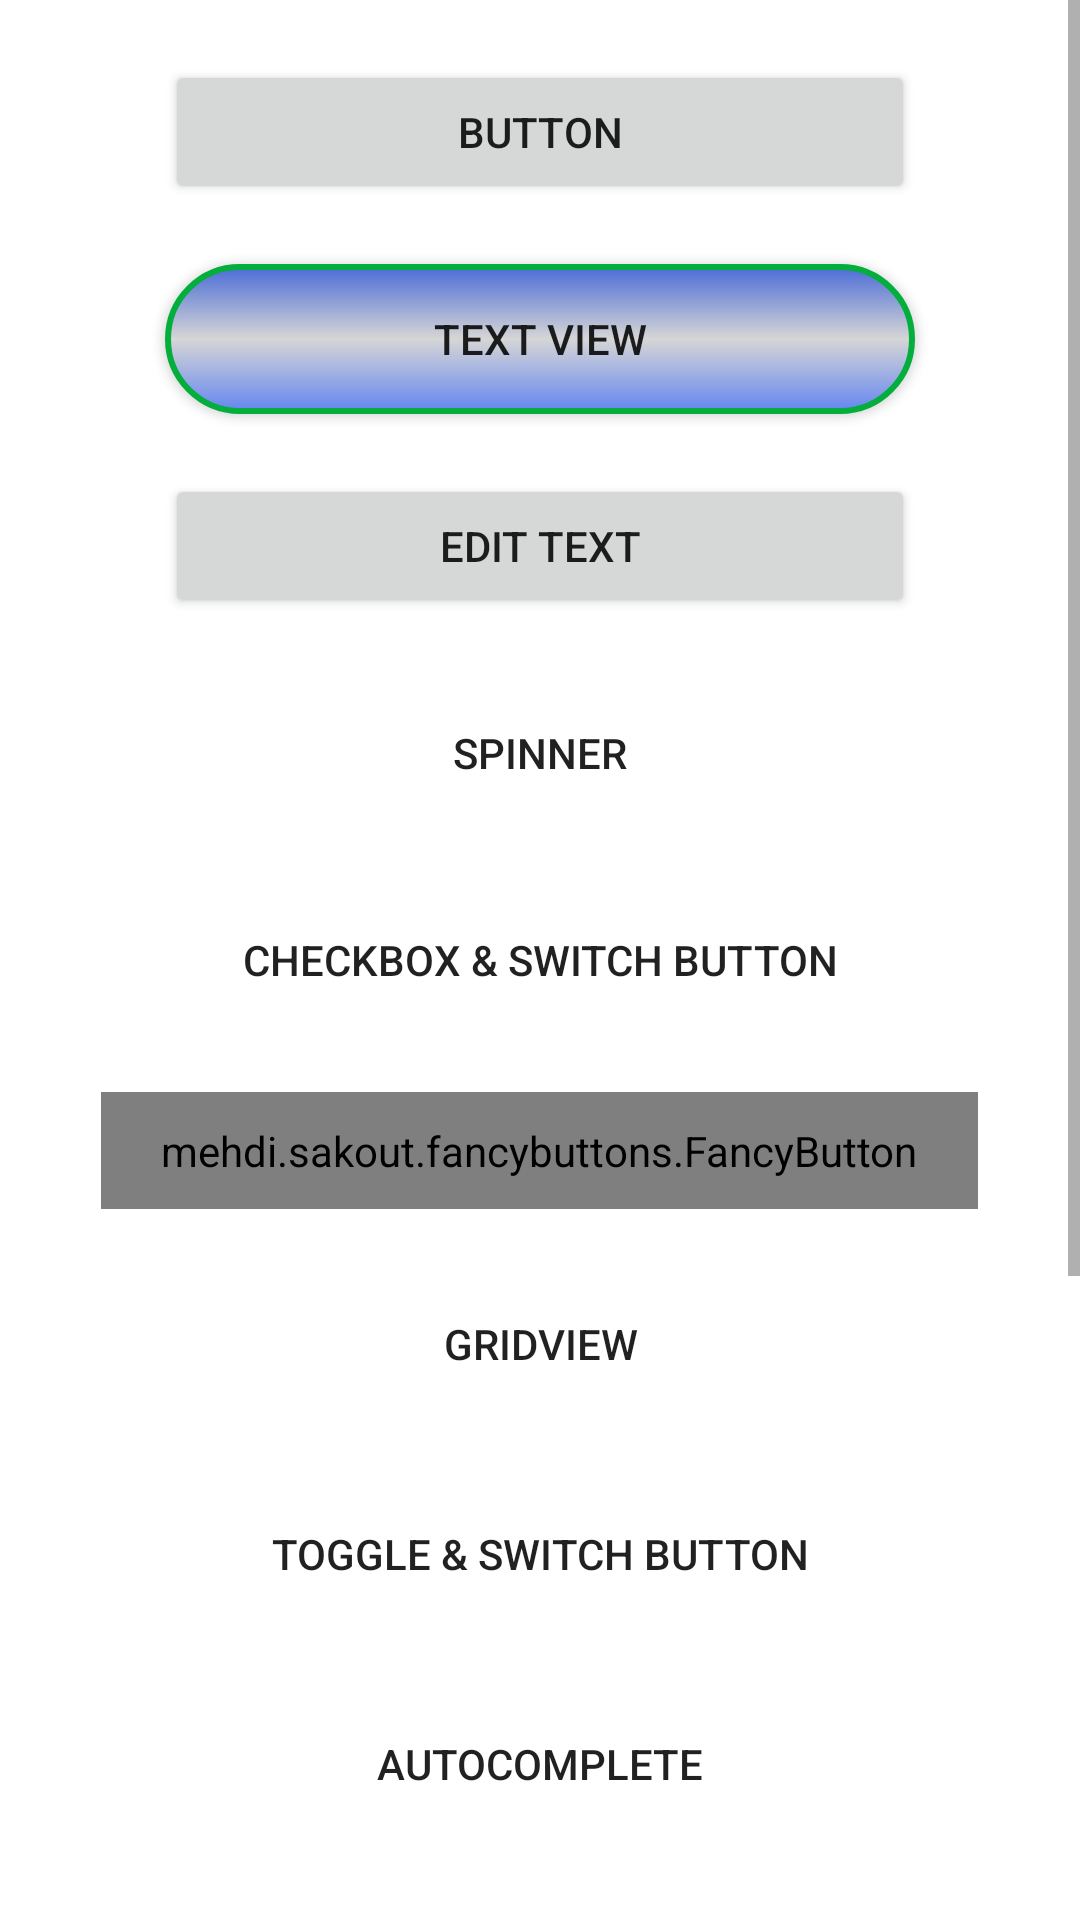

Layout XML and referenced resources for this Android screen:
<!-- AndroidManifest.xml: application theme AppTheme -->
<!-- res/layout/activity_main.xml -->
<?xml version="1.0" encoding="utf-8"?>
<ScrollView xmlns:android="http://schemas.android.com/apk/res/android"
    xmlns:app="http://schemas.android.com/apk/res-auto"
    xmlns:fancy="http://schemas.android.com/apk/res-auto"
    xmlns:tools="http://schemas.android.com/tools"
    android:layout_width="match_parent"
    android:layout_height="match_parent"
    tools:context=".MainActivity">

    <LinearLayout
        android:layout_width="match_parent"
        android:layout_height="wrap_content"
        android:orientation="vertical">

        <Button
            android:id="@+id/b1"
            android:layout_width="250dp"
            android:layout_height="wrap_content"
            android:layout_gravity="center"
            android:layout_marginTop="20dp"
            android:gravity="center"
            android:text="@string/button" />

        <Button
            android:id="@+id/b2"
            android:layout_width="250dp"
            android:layout_height="wrap_content"
            android:layout_gravity="center"
            android:layout_marginTop="20dp"
            android:background="@drawable/roundeb"
            android:text="@string/text_view" />

        <Button
            android:id="@+id/b3"
            android:layout_width="250dp"
            android:layout_height="wrap_content"
            android:layout_gravity="center"
            android:layout_marginTop="20dp"
            android:text="@string/edit_text" />

        <Button
            android:id="@+id/b4"
            android:layout_width="250dp"
            android:layout_height="50dp"
            android:layout_gravity="center"
            android:layout_marginTop="20dp"
            android:background="@drawable/button_custom"
            android:text="@string/spinner" />

        <Button
            android:id="@+id/b5"
            style="?android:attr/borderlessButtonStyle"
            android:layout_width="250dp"
            android:layout_height="wrap_content"
            android:layout_gravity="center"
            android:layout_marginTop="20dp"
            android:text="@string/checkbox_amp_switch_button" />

        <mehdi.sakout.fancybuttons.FancyButton
            android:id="@+id/b6"
            android:layout_width="wrap_content"
            android:layout_height="wrap_content"
            android:layout_gravity="center"
            android:layout_marginTop="20dp"
            android:paddingLeft="20dp"
            android:paddingTop="10dp"
            android:paddingRight="20dp"
            android:paddingBottom="10dp"
            fancy:fb_borderColor="#000"
            fancy:fb_borderWidth="1dp"
            fancy:fb_defaultColor="#7ab800"
            fancy:fb_focusColor="#9bd823"
            fancy:fb_fontIconResource="&#xf04b;"
            fancy:fb_iconPosition="left"
            fancy:fb_radius="30dp"
            fancy:fb_text="SHUFFLE PLAY"
            fancy:fb_textColor="#FFFFFF" />

        <Button
            android:id="@+id/b7"
            android:layout_width="250dp"
            android:layout_height="50dp"
            android:layout_gravity="center"
            android:layout_marginTop="20dp"
            android:background="@drawable/button_custom"
            android:text="@string/gridview" />

        <Button
            android:id="@+id/b8"
            android:layout_width="250dp"
            android:layout_height="50dp"
            android:layout_gravity="center"
            android:layout_marginTop="20dp"
            android:background="@drawable/button_custom"
            android:text="@string/toggle_amp_switch_button" />

        <Button
            android:id="@+id/b9"
            android:layout_width="250dp"
            android:layout_height="50dp"
            android:layout_gravity="center"
            android:layout_marginTop="20dp"
            android:background="@drawable/button_custom"
            android:text="@string/autocomplete" />

        <Button
            android:id="@+id/b10"
            android:layout_width="250dp"
            android:layout_height="50dp"
            android:layout_below="@+id/b9"
            android:layout_gravity="center"
            android:layout_marginTop="20dp"
            android:background="@drawable/button_custom"
            android:text="Recyclerview" />

        <Button
            android:id="@+id/b11"
            android:layout_width="250dp"
            android:layout_height="50dp"
            android:layout_below="@+id/b10"
            android:layout_gravity="center"
            android:layout_marginTop="20dp"
            android:background="@drawable/button_custom"
            android:text="AutoSize" />

        <Button
            android:id="@+id/b12"
            android:layout_width="250dp"
            android:layout_height="50dp"
            android:layout_below="@+id/b11"
            android:layout_gravity="center"
            android:layout_marginTop="20dp"
            android:background="@drawable/button_custom"
            android:text="Gallery" />

        <Button
            android:id="@+id/b13"
            android:layout_width="250dp"
            android:layout_height="50dp"
            android:layout_below="@+id/b11"
            android:layout_gravity="center"
            android:layout_marginTop="20dp"
            android:background="@drawable/button_custom"
            android:text="Notification" />

        <Button
            android:id="@+id/b14"
            android:layout_width="250dp"
            android:layout_height="50dp"
            android:layout_below="@+id/b11"
            android:layout_gravity="center"
            android:layout_marginTop="20dp"
            android:background="@drawable/button_custom"
            android:text="PDF" />

    </LinearLayout>
</ScrollView>
<!-- resources referenced by this layout -->
<resources>
  <!-- drawable button_custom (drawable) -->
  <?xml version="1.0" encoding="utf-8"?>
  <selector xmlns:android="http://schemas.android.com/apk/res/android">
      <item android:drawable="@drawable/blue"
          android:state_pressed="true" />
      <item android:drawable="@drawable/red"
          android:state_focused="true" />
      <item android:drawable="@drawable/defaultcolor" />
  </selector>
  <!-- drawable roundeb (drawable) -->
  <?xml version="1.0" encoding="utf-8"?>
  <selector xmlns:android="http://schemas.android.com/apk/res/android">
      <item android:state_pressed="false">
          <shape android:shape="rectangle">
              <gradient
                  android:startColor="#6586F0"
                  android:centerColor="#D6D6D6"
                  android:endColor="#4B6CD6"
                  android:angle="90"/>
              <corners android:radius="60sp" />
              <size android:height="50sp"/>
              
              <stroke
                  android:width="2dip"
                  android:color="#03ae3c" />
              <padding
                  android:bottom="4dp"
                  android:left="4dp"
                  android:right="4dp"
                  android:top="4dp" />
          </shape>
      </item>
      <item android:state_pressed="true">
          <shape android:shape="rectangle">
              <corners android:radius="1000dp" />
              <solid android:color="#3AA76D" />
              <stroke
                  android:width="2dip"
                  android:color="#03ae3c" />
              <padding
                  android:bottom="4dp"
                  android:left="4dp"
                  android:right="4dp"
                  android:top="4dp" />
          </shape>
      </item>
  </selector>
  <string name="autocomplete">AutoComplete</string>
  <string name="button">Button</string>
  <string name="checkbox_amp_switch_button">Checkbox &amp; Switch Button</string>
  <string name="edit_text">Edit Text</string>
  <string name="gridview">GridView</string>
  <string name="spinner">Spinner</string>
  <string name="text_view">Text view</string>
  <string name="toggle_amp_switch_button">Toggle &amp; Switch Button</string>
  <!-- drawable defaultcolor: png bitmap (drawable-v24, 2994 bytes) -->
</resources>
